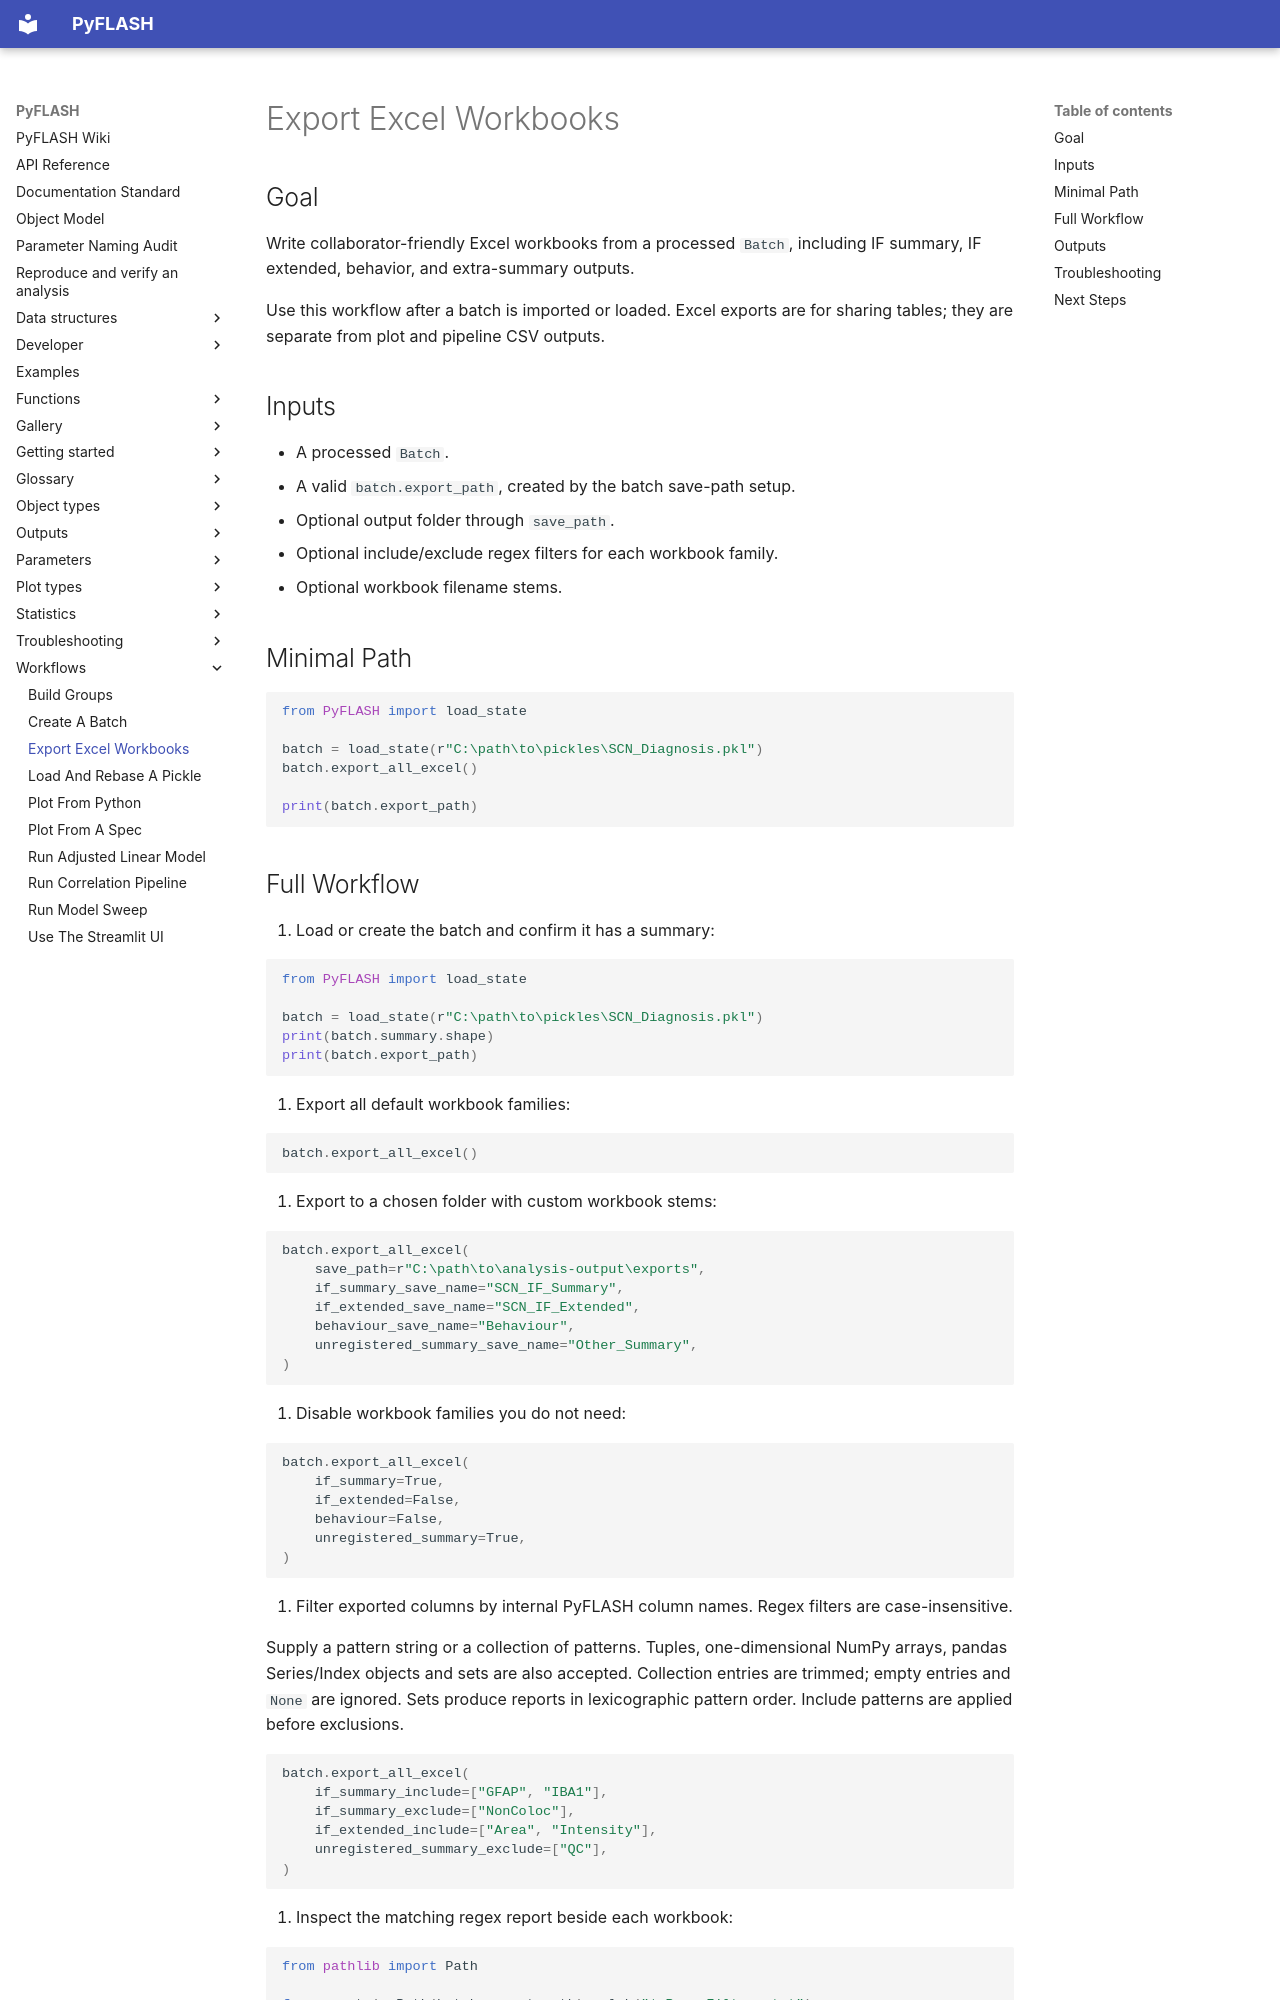

repository: Jay2owe/PyFLASH · page: workflows/export-excel-workbooks/index.html · generator: mkdocs

# Export Excel Workbooks

## Goal

Write collaborator-friendly Excel workbooks from a processed `Batch`, including
IF summary, IF extended, behavior, and extra-summary outputs.

Use this workflow after a batch is imported or loaded. Excel exports are for
sharing tables; they are separate from plot and pipeline CSV outputs.

## Inputs

- A processed `Batch`.
- A valid `batch.export_path`, created by the batch save-path setup.
- Optional output folder through `save_path`.
- Optional include/exclude regex filters for each workbook family.
- Optional workbook filename stems.

## Minimal Path

```python
from PyFLASH import load_state

batch = load_state(r"C:\path\to\pickles\SCN_Diagnosis.pkl")
batch.export_all_excel()

print(batch.export_path)
```

## Full Workflow

1. Load or create the batch and confirm it has a summary:

```python
from PyFLASH import load_state

batch = load_state(r"C:\path\to\pickles\SCN_Diagnosis.pkl")
print(batch.summary.shape)
print(batch.export_path)
```

2. Export all default workbook families:

```python
batch.export_all_excel()
```

3. Export to a chosen folder with custom workbook stems:

```python
batch.export_all_excel(
    save_path=r"C:\path\to\analysis-output\exports",
    if_summary_save_name="SCN_IF_Summary",
    if_extended_save_name="SCN_IF_Extended",
    behaviour_save_name="Behaviour",
    unregistered_summary_save_name="Other_Summary",
)
```

4. Disable workbook families you do not need:

```python
batch.export_all_excel(
    if_summary=True,
    if_extended=False,
    behaviour=False,
    unregistered_summary=True,
)
```

5. Filter exported columns by internal PyFLASH column names. Regex filters are
   case-insensitive.

   Supply a pattern string or a collection of patterns. Tuples, one-dimensional
   NumPy arrays, pandas Series/Index objects and sets are also accepted. Collection
   entries are trimmed; empty entries and `None` are ignored. Sets produce reports
   in lexicographic pattern order. Include patterns are applied before exclusions.

```python
batch.export_all_excel(
    if_summary_include=["GFAP", "IBA1"],
    if_summary_exclude=["NonColoc"],
    if_extended_include=["Area", "Intensity"],
    unregistered_summary_exclude=["QC"],
)
```

6. Inspect the matching regex report beside each workbook:

```python
from pathlib import Path

for report in Path(batch.export_path).rglob("*_RegexFilters.txt"):
    print(report)
    print(report.read_text(encoding="utf-8").splitlines()[:8])
```
